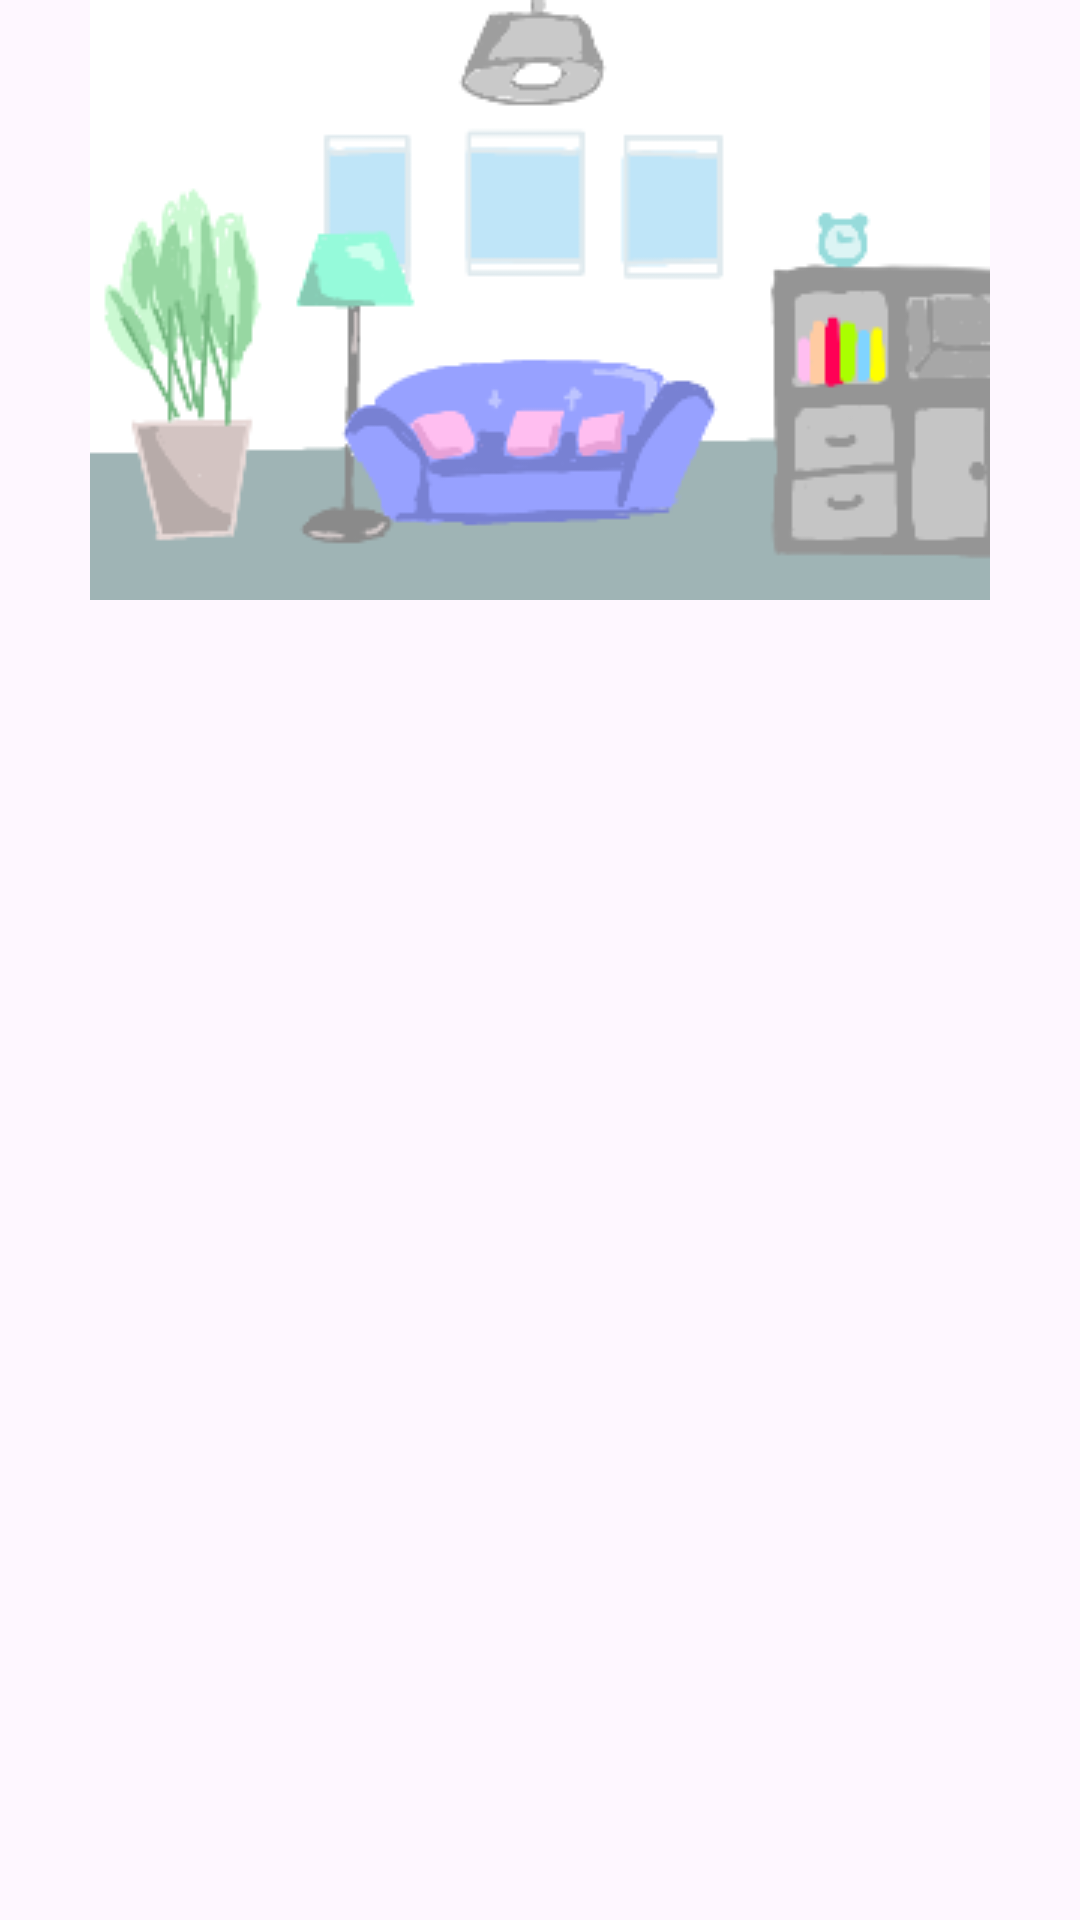

Reconstruct the res/layout file that produces this screen, plus the resources it refers to.
<!-- AndroidManifest.xml: application theme Theme.Home_switch -->
<!-- res/layout/img_alertdialog.xml -->
<?xml version="1.0" encoding="utf-8"?>
<LinearLayout
    xmlns:android="http://schemas.android.com/apk/res/android"
    android:layout_width="match_parent"
    android:layout_height="match_parent">

    <ImageView
        android:id="@+id/dialog_imageview"
        android:layout_width="match_parent"
        android:layout_height="wrap_content"
        android:src="@drawable/room2" />

</LinearLayout>
<!-- resources referenced by this layout -->
<resources>
  <!-- drawable room2: png bitmap (drawable, 19045 bytes) -->
  <style name="Theme.Home_switch" parent="Base.Theme.Home_switch" />
  <style name="Base.Theme.Home_switch" parent="Theme.Material3.DayNight.NoActionBar">
          
          
          
          <item name="android:windowActivityTransitions">true</item>
          
          <item name="android:windowEnterTransition">@transition/trans_anim</item>
          <item name="android:windowExitTransition">@transition/trans_anim</item>
      </style>
</resources>
